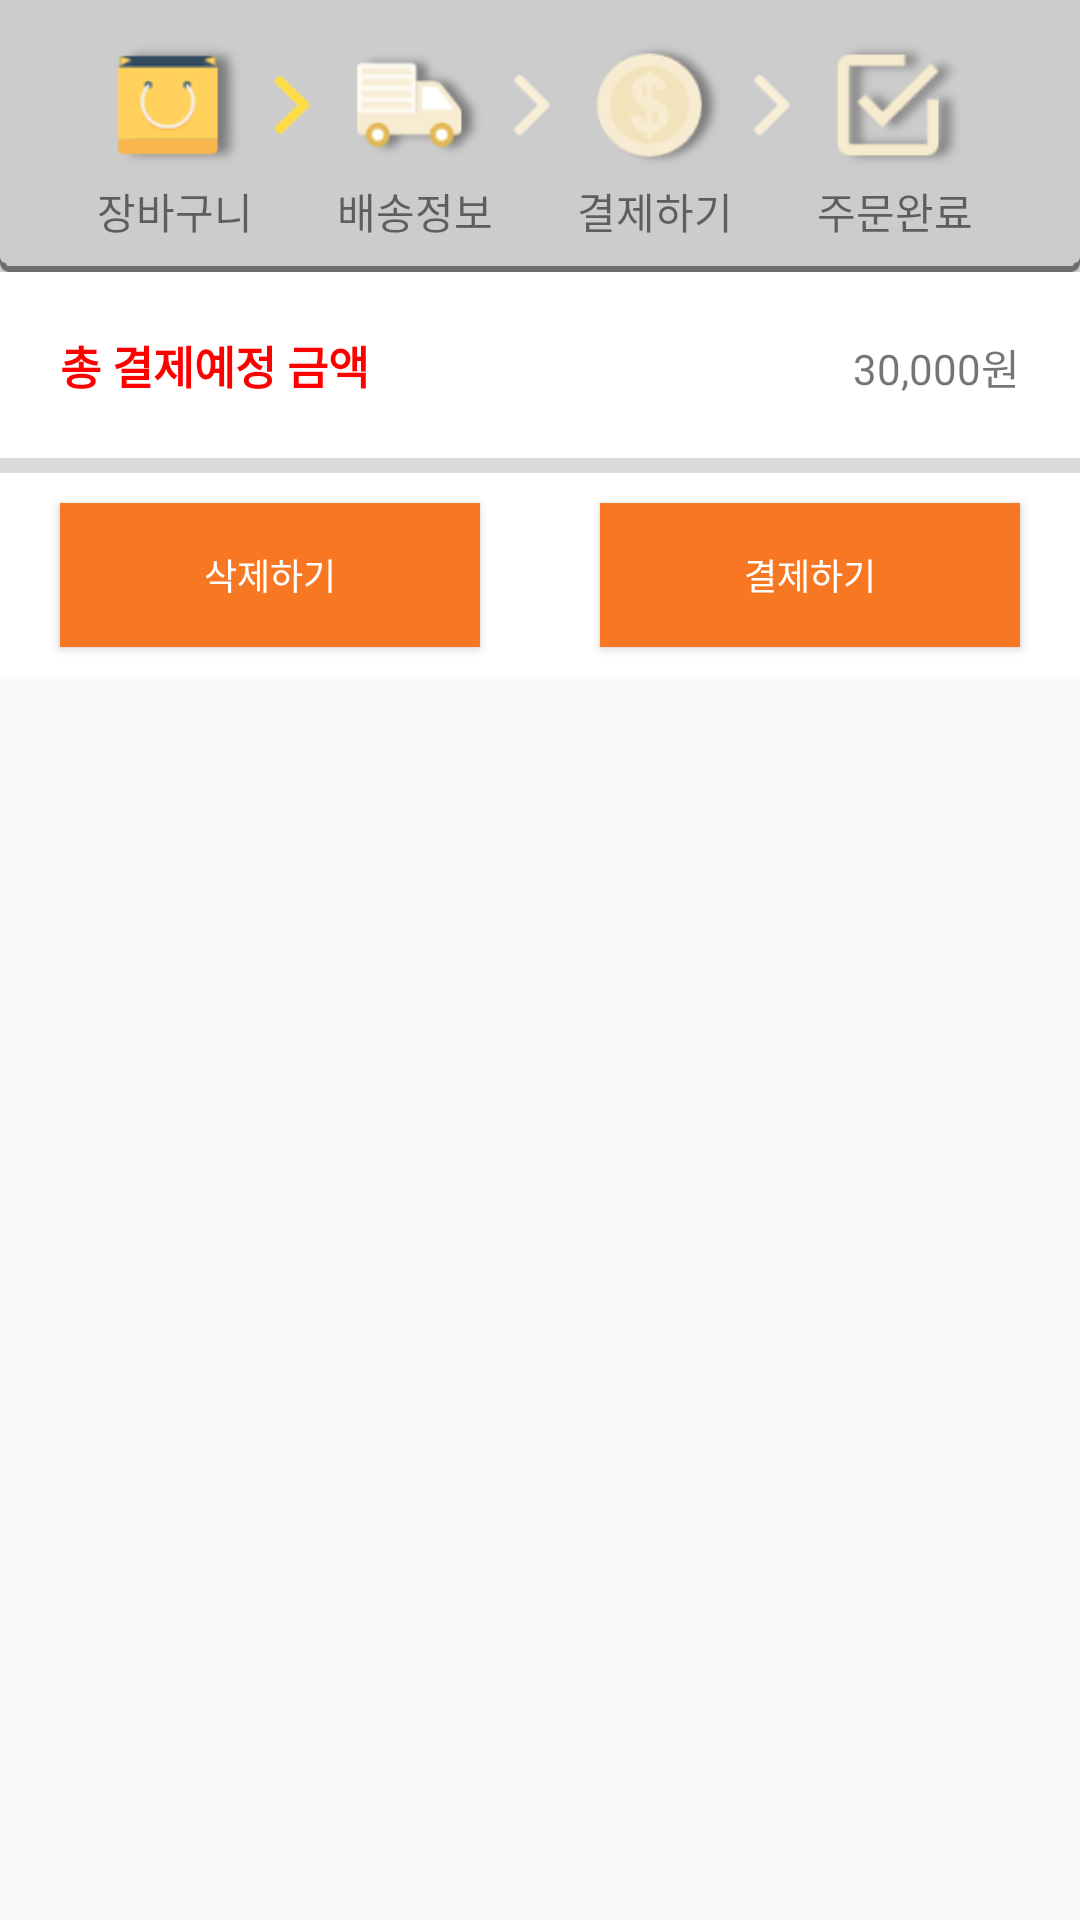

Android layout source for this screen:
<!-- AndroidManifest.xml: application theme AppTheme -->
<!-- res/layout/activity_cart.xml -->
<?xml version="1.0" encoding="utf-8"?>
<RelativeLayout xmlns:android="http://schemas.android.com/apk/res/android"
    android:layout_width="match_parent"
    android:layout_height="match_parent">

    <android.support.v4.widget.NestedScrollView
        android:id="@+id/myScrollingContent"
        android:layout_width="match_parent"
        android:layout_height="match_parent">
        <LinearLayout xmlns:android="http://schemas.android.com/apk/res/android"
            android:orientation="vertical"
            android:background="@color/colorLightGray"
            android:layout_width="match_parent"
            android:layout_gravity="center_horizontal"
            android:layout_height="match_parent">

            <LinearLayout
                android:paddingTop="10dp"
                android:paddingBottom="10dp"
                android:gravity="center_horizontal"
                android:background="@drawable/border_shadow"
                android:layout_width="match_parent"
                android:layout_height="wrap_content"
                android:orientation="horizontal">

                <LinearLayout
                    android:layout_gravity="center_horizontal"
                    android:orientation="vertical"
                    android:layout_width="wrap_content"
                    android:layout_height="wrap_content">
                <ImageView
                    android:layout_width="50dp"
                    android:layout_height="50dp"
                    android:paddingLeft="5dp"
                    android:layout_marginRight="5dp"
                    android:src="@drawable/bags"/>

                    <TextView
                        android:layout_width="wrap_content"
                        android:layout_height="wrap_content"
                        android:text="장바구니"/>
                </LinearLayout>

                <ImageView
                    android:layout_width="20dp"
                    android:layout_height="30dp"
                    android:layout_marginTop="10dp"
                    android:layout_marginRight="5dp"
                    android:layout_marginBottom="15dp"
                    android:src="@drawable/next"/>


                <LinearLayout
                    android:layout_gravity="center_horizontal"
                    android:orientation="vertical"
                    android:layout_width="wrap_content"
                    android:layout_height="wrap_content">
                    <ImageView
                        android:layout_width="50dp"
                        android:layout_height="50dp"
                        android:paddingLeft="5dp"
                        android:layout_marginRight="5dp"
                        android:src="@drawable/truck"/>

                    <TextView
                        android:layout_width="wrap_content"
                        android:layout_height="wrap_content"
                        android:text="배송정보"/>
                </LinearLayout>



                <ImageView
                    android:layout_width="20dp"
                    android:layout_height="30dp"
                    android:layout_marginTop="10dp"
                    android:layout_marginRight="5dp"
                    android:src="@drawable/next2"/>


                <LinearLayout
                    android:layout_gravity="center_horizontal"
                    android:orientation="vertical"
                    android:layout_width="wrap_content"
                    android:layout_height="wrap_content">
                    <ImageView

                        android:layout_width="50dp"
                        android:layout_height="50dp"
                        android:paddingLeft="5dp"
                        android:layout_marginRight="5dp"
                        android:src="@drawable/payment"/>

                    <TextView
                        android:layout_width="wrap_content"
                        android:layout_height="wrap_content"
                        android:text="결제하기"/>
                </LinearLayout>



                <ImageView
                    android:layout_width="20dp"
                    android:layout_height="30dp"
                    android:layout_marginTop="10dp"
                    android:layout_marginRight="5dp"
                    android:src="@drawable/next2"/>


                <LinearLayout
                    android:layout_gravity="center_horizontal"
                    android:orientation="vertical"
                    android:layout_width="wrap_content"
                    android:layout_height="wrap_content">
                    <ImageView
                        android:layout_width="50dp"
                        android:layout_height="50dp"
                        android:paddingLeft="5dp"
                        android:layout_marginRight="5dp"
                        android:src="@drawable/complete"/>
                    <TextView
                        android:layout_width="wrap_content"
                        android:layout_height="wrap_content"
                        android:text="주문완료"/>
                </LinearLayout>


            </LinearLayout>

            <LinearLayout
                android:layout_width="match_parent"
                android:layout_height="wrap_content"
                android:background="@color/colorWhite"
                android:padding="20dp"
                android:orientation="horizontal">

                <TextView
                    android:layout_width="wrap_content"
                    android:layout_height="wrap_content"
                    android:textSize="15dp"
                    android:textColor="#FF0000"
                    android:text="총 결제예정 금액"
                    android:textStyle="bold"/>

                <TextView
                    android:id="@+id/totalprice"
                    android:layout_width="match_parent"
                    android:layout_height="wrap_content"
                    android:gravity="right"
                    android:text="30,000원"/>

            </LinearLayout>

            <LinearLayout
                android:layout_width="wrap_content"
                android:layout_height="wrap_content"
                android:orientation="vertical">

                <View
                    android:layout_width="wrap_content"
                    android:layout_height="5dp"
                    android:background="#dbdbdb"/>

            </LinearLayout>

            <LinearLayout
                android:layout_alignParentBottom="true"
                android:background="@color/colorWhite"
                android:orientation="horizontal"
                android:layout_width="match_parent"
                android:layout_height="wrap_content">

                <Button
                    android:visibility="gone"
                    android:id="@+id/btn_select"
                    android:layout_margin="20dp"
                    android:text="전체선택"
                    android:layout_weight="1"
                    android:textSize="12sp"
                    android:textColor="@color/colorWhite"
                    android:background="@color/colorOrange"
                    android:layout_width="wrap_content"
                    android:layout_height="wrap_content" />
                <Button
                    android:id="@+id/btn_delete"
                    android:layout_marginTop="10dp"
                    android:layout_marginBottom="10dp"
                    android:layout_marginLeft="20dp"
                    android:layout_marginRight="20dp"

                    android:text="삭제하기"
                    android:layout_weight="1"
                    android:textSize="12sp"
                    android:textColor="@color/colorWhite"
                    android:background="@color/colorOrange"
                    android:layout_width="wrap_content"
                    android:layout_height="wrap_content" />
                <Button
                    android:id="@+id/btn_payment"
                    android:layout_marginTop="10dp"
                    android:layout_marginBottom="10dp"
                    android:layout_marginLeft="20dp"
                    android:layout_marginRight="20dp"
                    android:text="결제하기"
                    android:layout_weight="1"
                    android:textSize="12sp"
                    android:textColor="@color/colorWhite"
                    android:background="@color/colorOrange"
                    android:layout_width="wrap_content"
                    android:layout_height="wrap_content" />
            </LinearLayout>
            <android.support.v7.widget.RecyclerView
                android:id="@+id/recyclerView_cart"
                android:layout_width="match_parent"
                android:layout_height="match_parent"
                android:background="@color/colorWhite" />
        </LinearLayout>
    </android.support.v4.widget.NestedScrollView>
</RelativeLayout>
<!-- resources referenced by this layout -->
<resources>
  <color name="colorLightGray">#cccccc</color>
  <color name="colorOrange">#f77722</color>
  <color name="colorWhite">#FFFFFF</color>
  <!-- drawable bags: png bitmap (drawable, 2809 bytes) -->
  <!-- drawable border_shadow (drawable) -->
  <?xml version="1.0" encoding="utf-8"?>
  <layer-list xmlns:android="http://schemas.android.com/apk/res/android"
      android:shape="rectangle" >
  
      <item>
          <shape>
              
              <stroke
                  android:width="2dp"
                  android:color="#7000" />
  
              
              <padding
                  android:bottom="3dp"
                  android:left="0dp"
                  android:right="0dp"
                  android:top="0dp" />
  
              <corners android:radius="2dp" />
          </shape>
      </item>
  
      
  
      <item>
          <shape>
              <solid android:color="@color/colorLightGray" />
              <corners android:radius="2dp" />
          </shape>
      </item>
  </layer-list>
  <!-- drawable complete: png bitmap (drawable, 4377 bytes) -->
  <!-- drawable next: png bitmap (drawable, 1233 bytes) -->
  <!-- drawable next2: png bitmap (drawable, 989 bytes) -->
  <!-- drawable payment: png bitmap (drawable, 5215 bytes) -->
  <!-- drawable truck: png bitmap (drawable, 4436 bytes) -->
  <style name="AppTheme" parent="Theme.AppCompat.Light.DarkActionBar">
          
          
          <item name="colorPrimary">#2B3A42</item>
          <item name="colorPrimaryDark">#2B3A42</item>
          <item name="colorAccent">@color/colorAccent</item>
      </style>
  <color name="colorAccent">#FF4081</color>
</resources>
